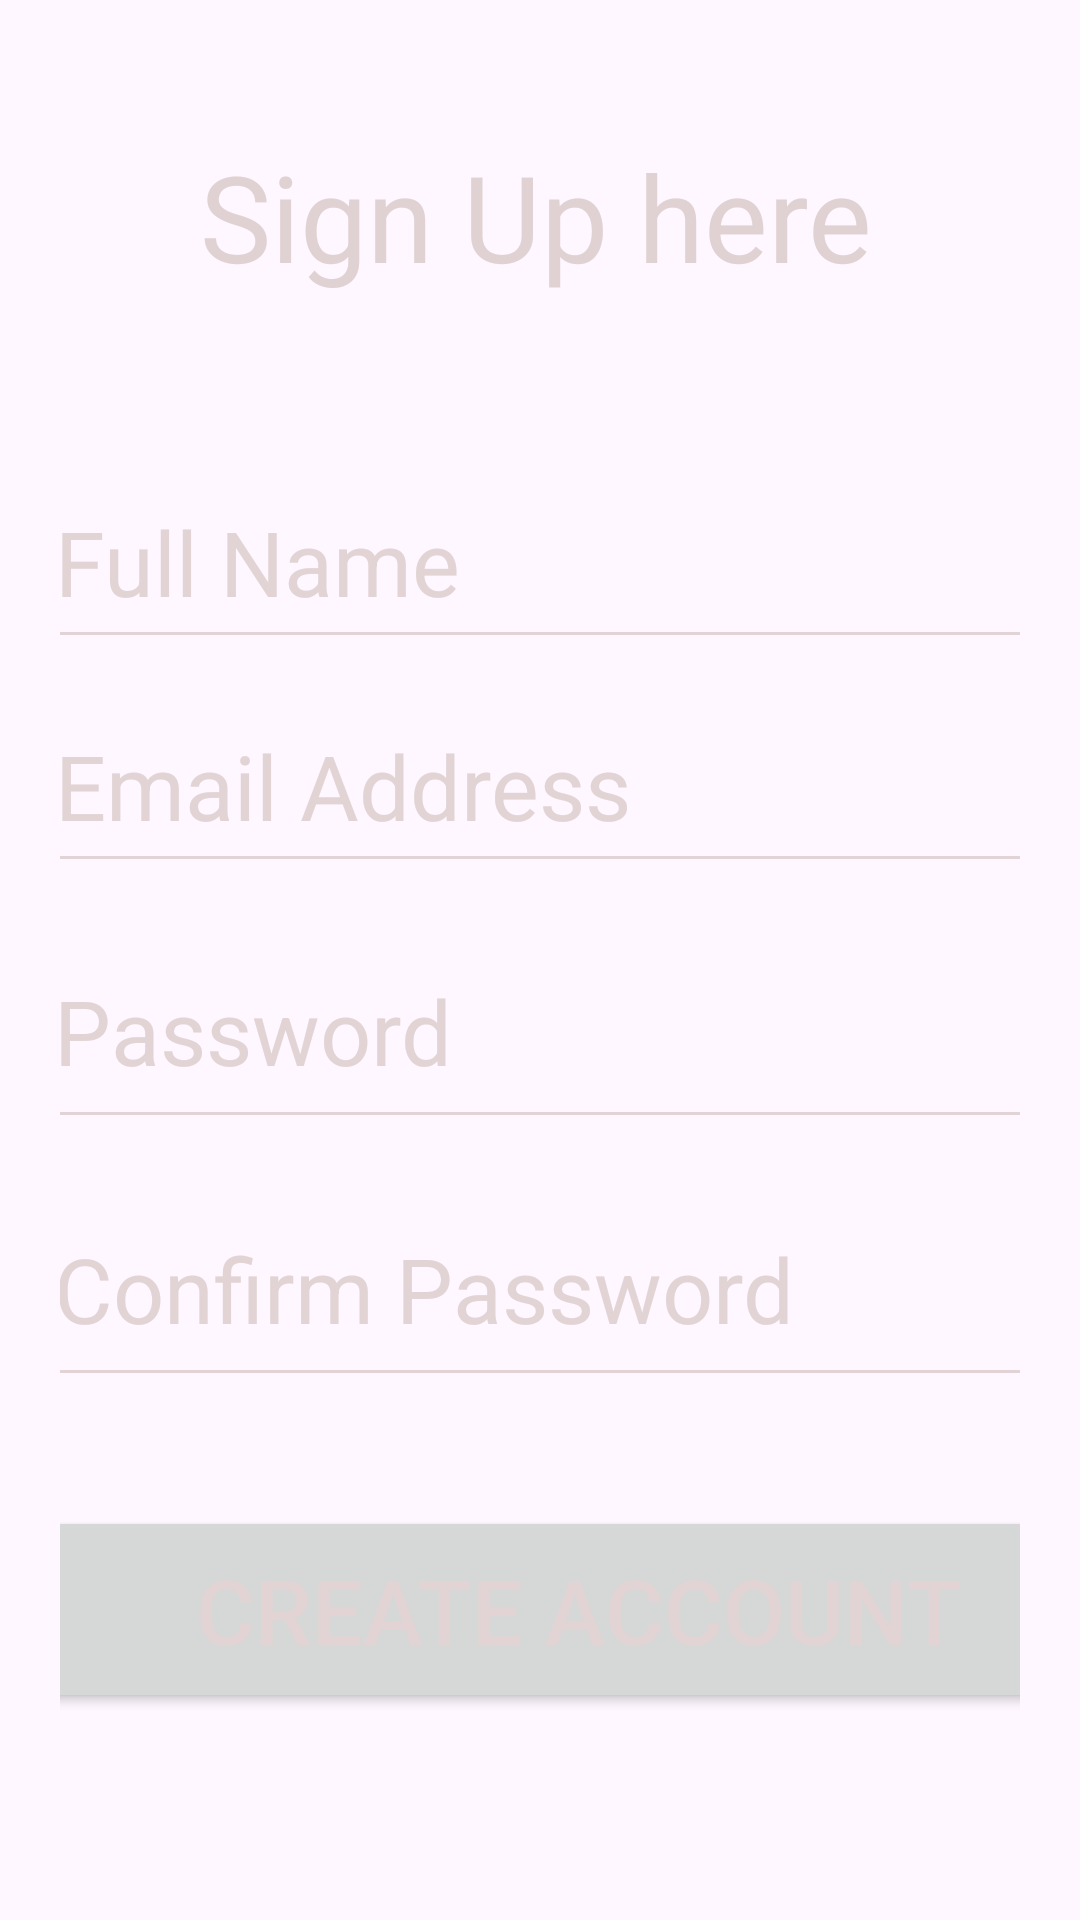

The Android layout XML behind this screen, and the referenced resources:
<!-- AndroidManifest.xml: application theme Theme.BKA -->
<!-- res/layout/fragment_signup.xml -->
<?xml version="1.0" encoding="utf-8"?>
<androidx.constraintlayout.widget.ConstraintLayout xmlns:android="http://schemas.android.com/apk/res/android"
    xmlns:app="http://schemas.android.com/apk/res-auto"
    xmlns:tools="http://schemas.android.com/tools"
    android:layout_width="match_parent"
    android:layout_height="match_parent"
    android:padding="20dp"
    tools:context=".fragment_signup">

    <Button
        android:id="@+id/btnCreateAcc"
        android:layout_width="376dp"
        android:layout_height="69dp"
        android:text="Create Account"
        android:textColor="#E2D4D4"
        android:textSize="30sp"
        app:layout_constraintBottom_toBottomOf="parent"
        app:layout_constraintEnd_toEndOf="parent"
        app:layout_constraintHorizontal_bias="0.283"
        app:layout_constraintStart_toStartOf="parent"
        app:layout_constraintTop_toTopOf="parent"
        app:layout_constraintVertical_bias="0.908" />

    <EditText
        android:id="@+id/etFullName"
        android:layout_width="364dp"
        android:layout_height="65dp"
        android:backgroundTint="#E2D4D4"
        android:ems="10"
        android:hint="Full Name"
        android:inputType="textPersonName"
        android:padding="8dp"
        android:textColor="#E2D4D4"
        android:textColorHint="#E2D4D4"
        android:textSize="30sp"
        app:layout_constraintBottom_toBottomOf="parent"
        app:layout_constraintEnd_toEndOf="parent"
        app:layout_constraintHorizontal_bias="0.23"
        app:layout_constraintStart_toStartOf="parent"
        app:layout_constraintTop_toTopOf="parent"
        app:layout_constraintVertical_bias="0.252" />

    <EditText
        android:id="@+id/etSignUpEmail"
        android:layout_width="364dp"
        android:layout_height="65dp"
        android:backgroundTint="#E2D4D4"
        android:ems="10"
        android:hint="Email Address"
        android:inputType="textEmailAddress"
        android:padding="8dp"
        android:textColor="#E2D4D4"
        android:textColorHint="#E2D4D4"
        android:textSize="30sp"
        app:layout_constraintBottom_toBottomOf="parent"
        app:layout_constraintEnd_toEndOf="parent"
        app:layout_constraintHorizontal_bias="0.23"
        app:layout_constraintStart_toStartOf="parent"
        app:layout_constraintTop_toTopOf="parent"
        app:layout_constraintVertical_bias="0.391" />

    <TextView
        android:id="@+id/textView2"
        android:layout_width="291dp"
        android:layout_height="82dp"
        android:gravity="center"
        android:text="Sign Up here"
        android:textAlignment="center"
        android:textColor="#E0D2D2"
        android:textSize="40sp"
        app:layout_constraintBottom_toBottomOf="parent"
        app:layout_constraintEnd_toEndOf="parent"
        app:layout_constraintHorizontal_bias="0.449"
        app:layout_constraintStart_toStartOf="parent"
        app:layout_constraintTop_toTopOf="parent"
        app:layout_constraintVertical_bias="0.021" />

    <EditText
        android:id="@+id/etSignUpConfirmPassword"
        android:layout_width="365dp"
        android:layout_height="72dp"
        android:backgroundTint="#E2D4D4"
        android:ems="10"
        android:gravity=""
        android:hint="Confirm Password"
        android:inputType="textPassword"
        android:padding="8dp"
        android:textColor="#E2D4D4"
        android:textColorHint="#E2D4D4"
        android:textSize="30sp"
        app:layout_constraintBottom_toBottomOf="parent"
        app:layout_constraintEnd_toEndOf="parent"
        app:layout_constraintHorizontal_bias="0.234"
        app:layout_constraintStart_toStartOf="parent"
        app:layout_constraintTop_toTopOf="parent"
        app:layout_constraintVertical_bias="0.708" />

    <EditText
        android:id="@+id/etSignUpCreatePassword"
        android:layout_width="365dp"
        android:layout_height="72dp"
        android:backgroundTint="#E2D4D4"
        android:ems="10"
        android:gravity=""
        android:hint="Password"
        android:inputType="textPassword"
        android:padding="8dp"
        android:textColor="#E2D4D4"
        android:textColorHint="#E2D4D4"
        android:textSize="30sp"
        app:layout_constraintBottom_toBottomOf="parent"
        app:layout_constraintEnd_toEndOf="parent"
        app:layout_constraintHorizontal_bias="0.234"
        app:layout_constraintStart_toStartOf="parent"
        app:layout_constraintTop_toTopOf="parent"
        app:layout_constraintVertical_bias="0.545" />


</androidx.constraintlayout.widget.ConstraintLayout>
<!-- resources referenced by this layout -->
<resources>
  <style name="Theme.BKA" parent="Base.Theme.BKA" />
  <style name="Base.Theme.BKA" parent="Theme.Material3.DayNight.NoActionBar">
          
          
      </style>
</resources>
